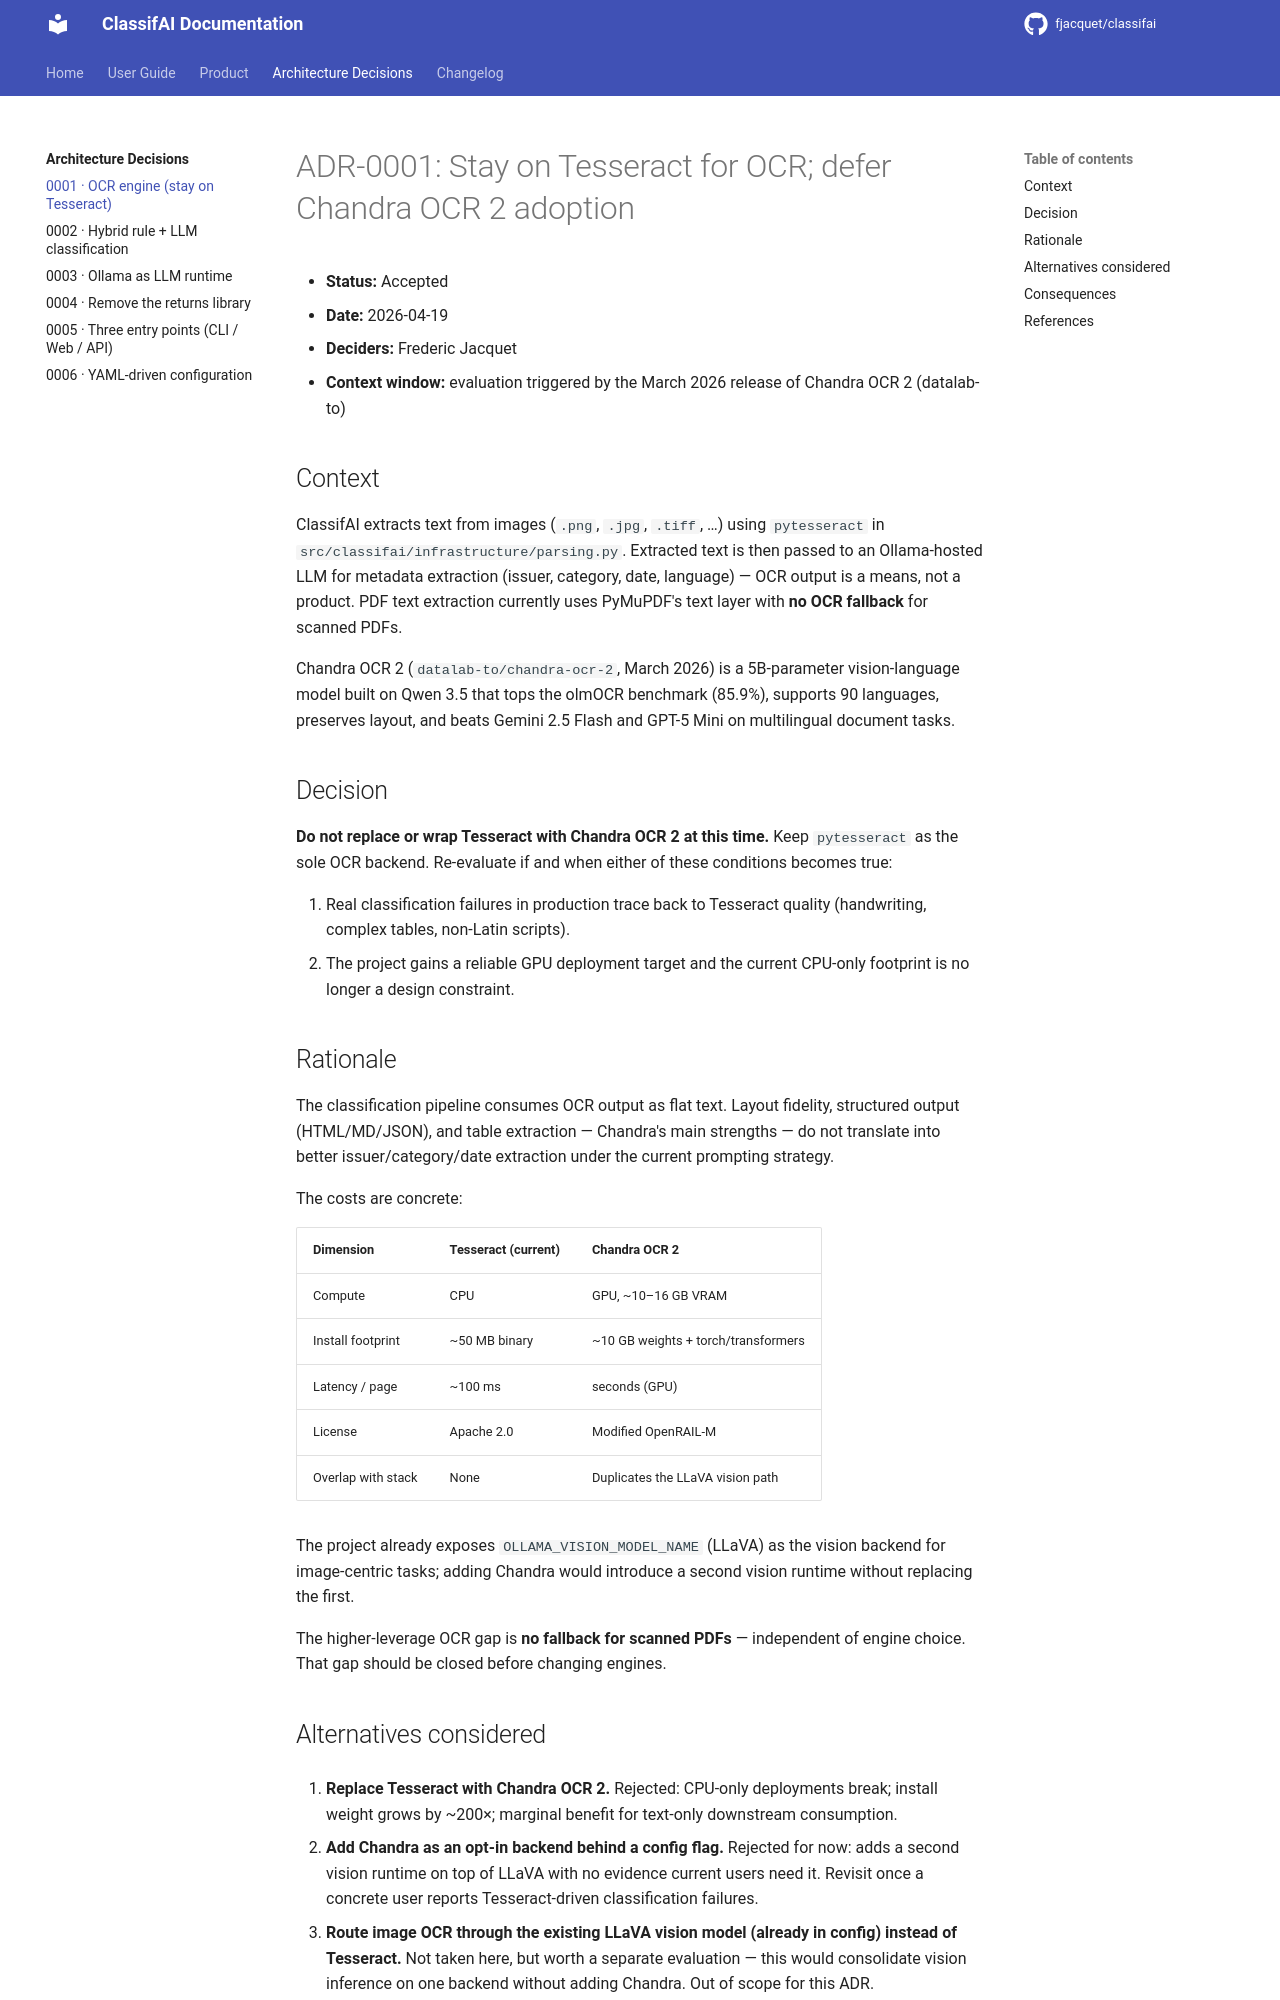

repository: fjacquet/classifai · page: adr/0001-ocr-engine-stay-on-tesseract/index.html · generator: mkdocs

# ADR-0001: Stay on Tesseract for OCR; defer Chandra OCR 2 adoption

- **Status:** Accepted
- **Date:** 2026-04-19
- **Deciders:** Frederic Jacquet
- **Context window:** evaluation triggered by the March 2026 release of Chandra OCR 2 (datalab-to)

## Context

ClassifAI extracts text from images (`.png`, `.jpg`, `.tiff`, …) using `pytesseract`
in `src/classifai/infrastructure/parsing.py`. Extracted text is then passed to an
Ollama-hosted LLM for metadata extraction (issuer, category, date, language) —
OCR output is a means, not a product. PDF text extraction currently uses
PyMuPDF's text layer with **no OCR fallback** for scanned PDFs.

Chandra OCR 2 (`datalab-to/chandra-ocr-2`, March 2026) is a 5B-parameter
vision-language model built on Qwen 3.5 that tops the olmOCR benchmark (85.9%),
supports 90 languages, preserves layout, and beats Gemini 2.5 Flash and
GPT-5 Mini on multilingual document tasks.

## Decision

**Do not replace or wrap Tesseract with Chandra OCR 2 at this time.** Keep
`pytesseract` as the sole OCR backend. Re-evaluate if and when either of these
conditions becomes true:

1. Real classification failures in production trace back to Tesseract quality
   (handwriting, complex tables, non-Latin scripts).
2. The project gains a reliable GPU deployment target and the current CPU-only
   footprint is no longer a design constraint.

## Rationale

The classification pipeline consumes OCR output as flat text. Layout fidelity,
structured output (HTML/MD/JSON), and table extraction — Chandra's main
strengths — do not translate into better issuer/category/date extraction
under the current prompting strategy.

The costs are concrete:

| Dimension            | Tesseract (current)         | Chandra OCR 2                       |
| -------------------- | --------------------------- | ----------------------------------- |
| Compute              | CPU                         | GPU, ~10–16 GB VRAM                 |
| Install footprint    | ~50 MB binary               | ~10 GB weights + torch/transformers |
| Latency / page       | ~100 ms                     | seconds (GPU)                       |
| License              | Apache 2.0                  | Modified OpenRAIL-M                 |
| Overlap with stack   | None                        | Duplicates the LLaVA vision path    |

The project already exposes `OLLAMA_VISION_MODEL_NAME` (LLaVA) as the vision
backend for image-centric tasks; adding Chandra would introduce a second vision
runtime without replacing the first.

The higher-leverage OCR gap is **no fallback for scanned PDFs** — independent
of engine choice. That gap should be closed before changing engines.
